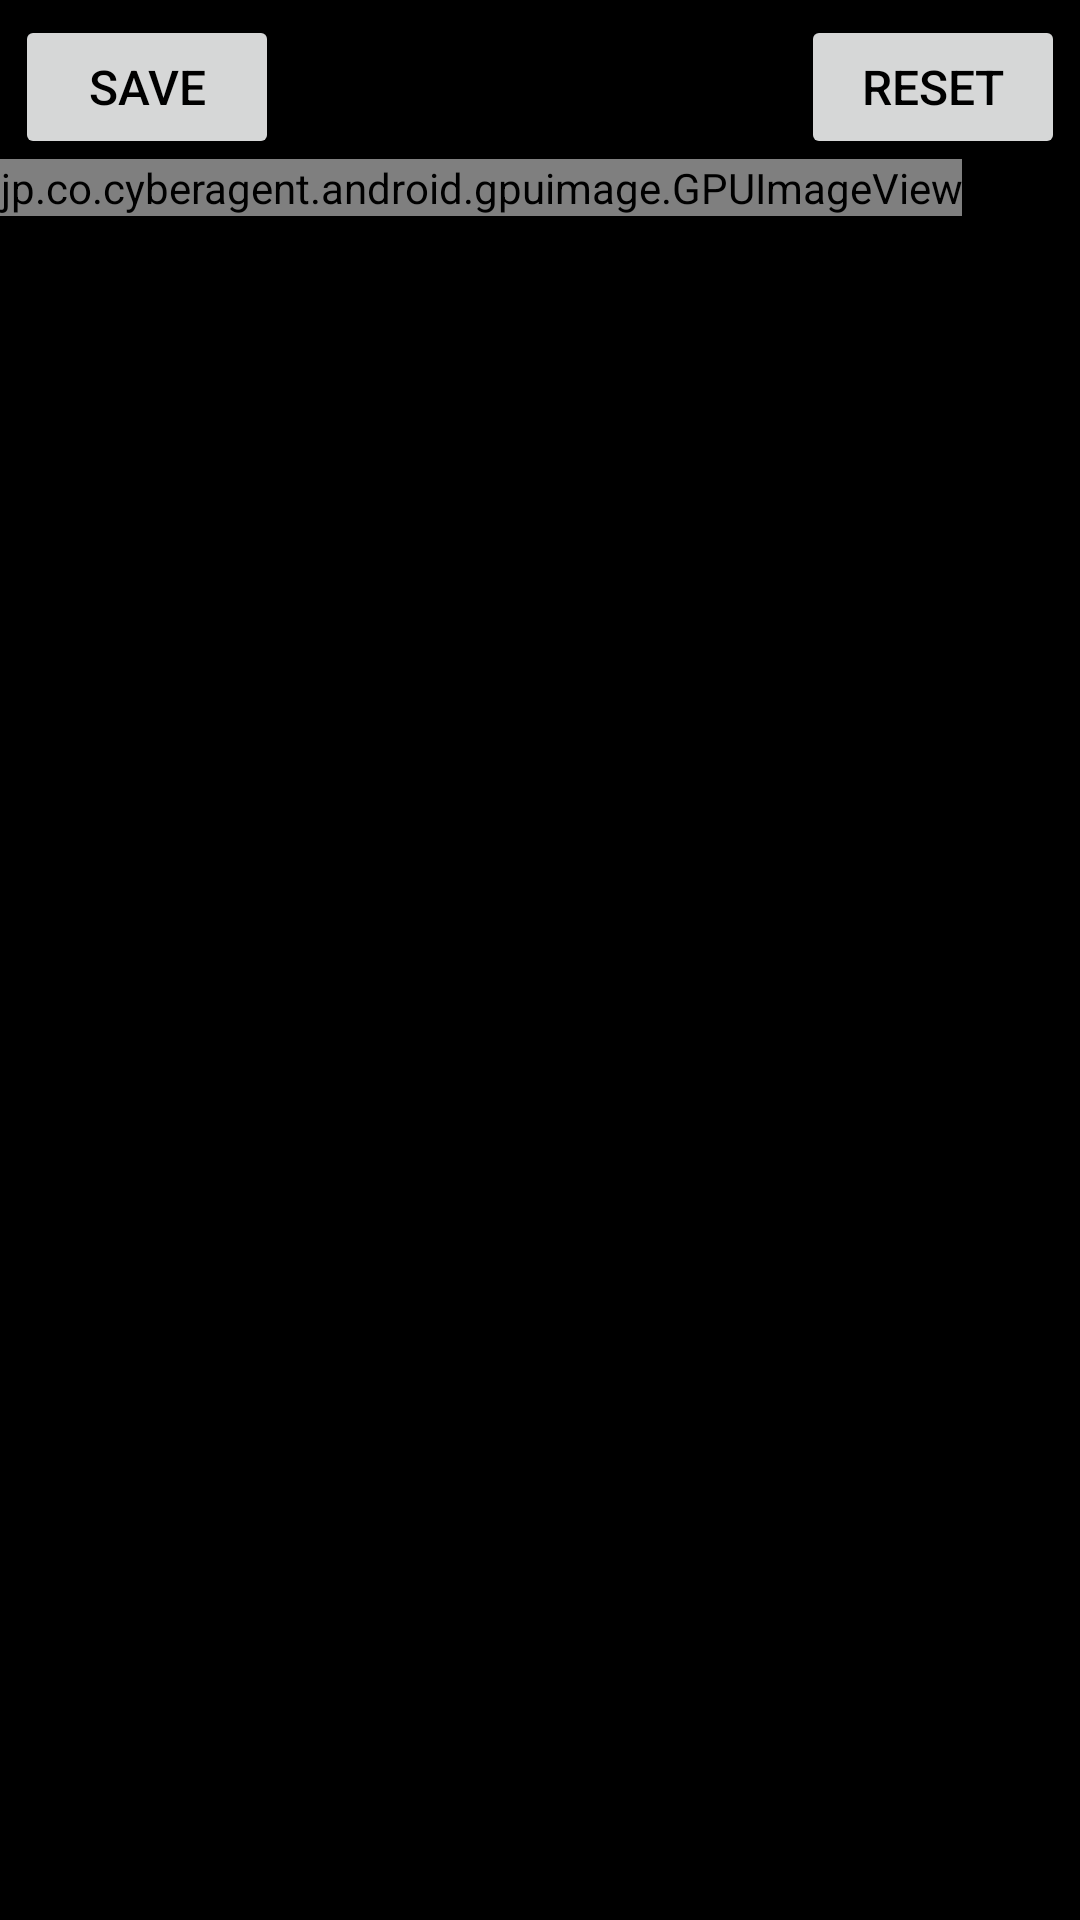

Here is an Android app screen rendered from its layout file. Give the layout XML and the strings, colors and styles it references.
<!-- AndroidManifest.xml: application theme Theme.GPUImageDemo -->
<!-- res/layout/activity_preview_image.xml -->
<?xml version="1.0" encoding="utf-8"?>
<layout xmlns:android="http://schemas.android.com/apk/res/android"
    xmlns:app="http://schemas.android.com/apk/res-auto"
    xmlns:tools="http://schemas.android.com/tools">

    <androidx.constraintlayout.widget.ConstraintLayout
        android:layout_width="match_parent"
        android:layout_height="match_parent"
        android:animateLayoutChanges="true"
        android:background="@color/black"
        tools:context=".PreviewImageActivity">

        <Button
            android:id="@+id/btnReset"
            android:layout_width="wrap_content"
            android:layout_height="wrap_content"
            android:layout_margin="5dp"
            android:padding="10dp"
            android:text="@string/reset"
            android:textColor="@color/black"
            android:textSize="16sp"
            app:layout_constraintEnd_toEndOf="parent"
            app:layout_constraintTop_toTopOf="parent" />

        <androidx.appcompat.widget.AppCompatSpinner
            android:id="@+id/spnFilters"
            android:layout_width="0dp"
            android:layout_height="wrap_content"
            android:layout_marginHorizontal="10dp"
            android:drawableEnd="@drawable/ic_round_keyboard_arrow_down_24"
            android:background="@color/white"
            app:layout_constraintStart_toEndOf="@id/btnSave"
            app:layout_constraintEnd_toStartOf="@id/btnReset"
            app:layout_constraintTop_toTopOf="@id/btnSave"/>

        <Button
            android:id="@+id/btnSave"
            android:layout_width="wrap_content"
            android:layout_height="wrap_content"
            android:layout_margin="5dp"
            android:padding="10dp"
            android:text="@string/save"
            android:textColor="@color/black"
            android:textSize="16sp"
            app:layout_constraintStart_toStartOf="parent"
            app:layout_constraintTop_toTopOf="parent" />


        <androidx.appcompat.widget.LinearLayoutCompat
            android:layout_width="match_parent"
            android:layout_height="0dp"
            app:layout_constraintBottom_toTopOf="@id/llFilters"
            app:layout_constraintTop_toBottomOf="@id/btnReset" >

        <jp.co.cyberagent.android.gpuimage.GPUImageView
            android:id="@+id/gpuImage"
            android:layout_width="wrap_content"
            android:layout_height="wrap_content"
            app:gpuimage_surface_type="texture_view"/>

        </androidx.appcompat.widget.LinearLayoutCompat>

        <LinearLayout
            android:id="@+id/llFilters"
            android:layout_width="match_parent"
            android:layout_height="wrap_content"
            android:orientation="vertical"
            app:layout_constraintBottom_toBottomOf="parent">


            <com.google.android.material.slider.Slider
                android:id="@+id/filterSlider"
                android:layout_width="match_parent"
                android:layout_height="wrap_content"
                android:stepSize="1"
                android:layout_marginHorizontal="16dp"
                android:valueFrom="0.0"
                android:valueTo="100.0"
                android:visibility="gone" />

            <androidx.recyclerview.widget.RecyclerView
                android:id="@+id/rvFilters"
                android:layout_width="match_parent"
                android:layout_height="wrap_content" />

        </LinearLayout>

        

    </androidx.constraintlayout.widget.ConstraintLayout>
</layout>
<!-- resources referenced by this layout -->
<resources>
  <color name="black">#FF000000</color>
  <color name="white">#FFFFFFFF</color>
  <string name="reset">Reset</string>
  <string name="save">Save</string>
  <style name="Theme.GPUImageDemo" parent="Theme.MaterialComponents.Light.NoActionBar">
          
          <item name="colorPrimary">@color/purple_500</item>
          <item name="colorPrimaryVariant">@color/purple_700</item>
          <item name="colorOnPrimary">@color/white</item>
          
          <item name="colorSecondary">@color/teal_200</item>
          <item name="colorSecondaryVariant">@color/teal_700</item>
          <item name="colorOnSecondary">@color/black</item>
          
          <item name="android:statusBarColor">?attr/colorPrimaryVariant</item>
          
      </style>
  <color name="purple_500">#FF6200EE</color>
  <color name="purple_700">#FF3700B3</color>
  <color name="teal_200">#FF03DAC5</color>
  <color name="teal_700">#FF018786</color>
</resources>
